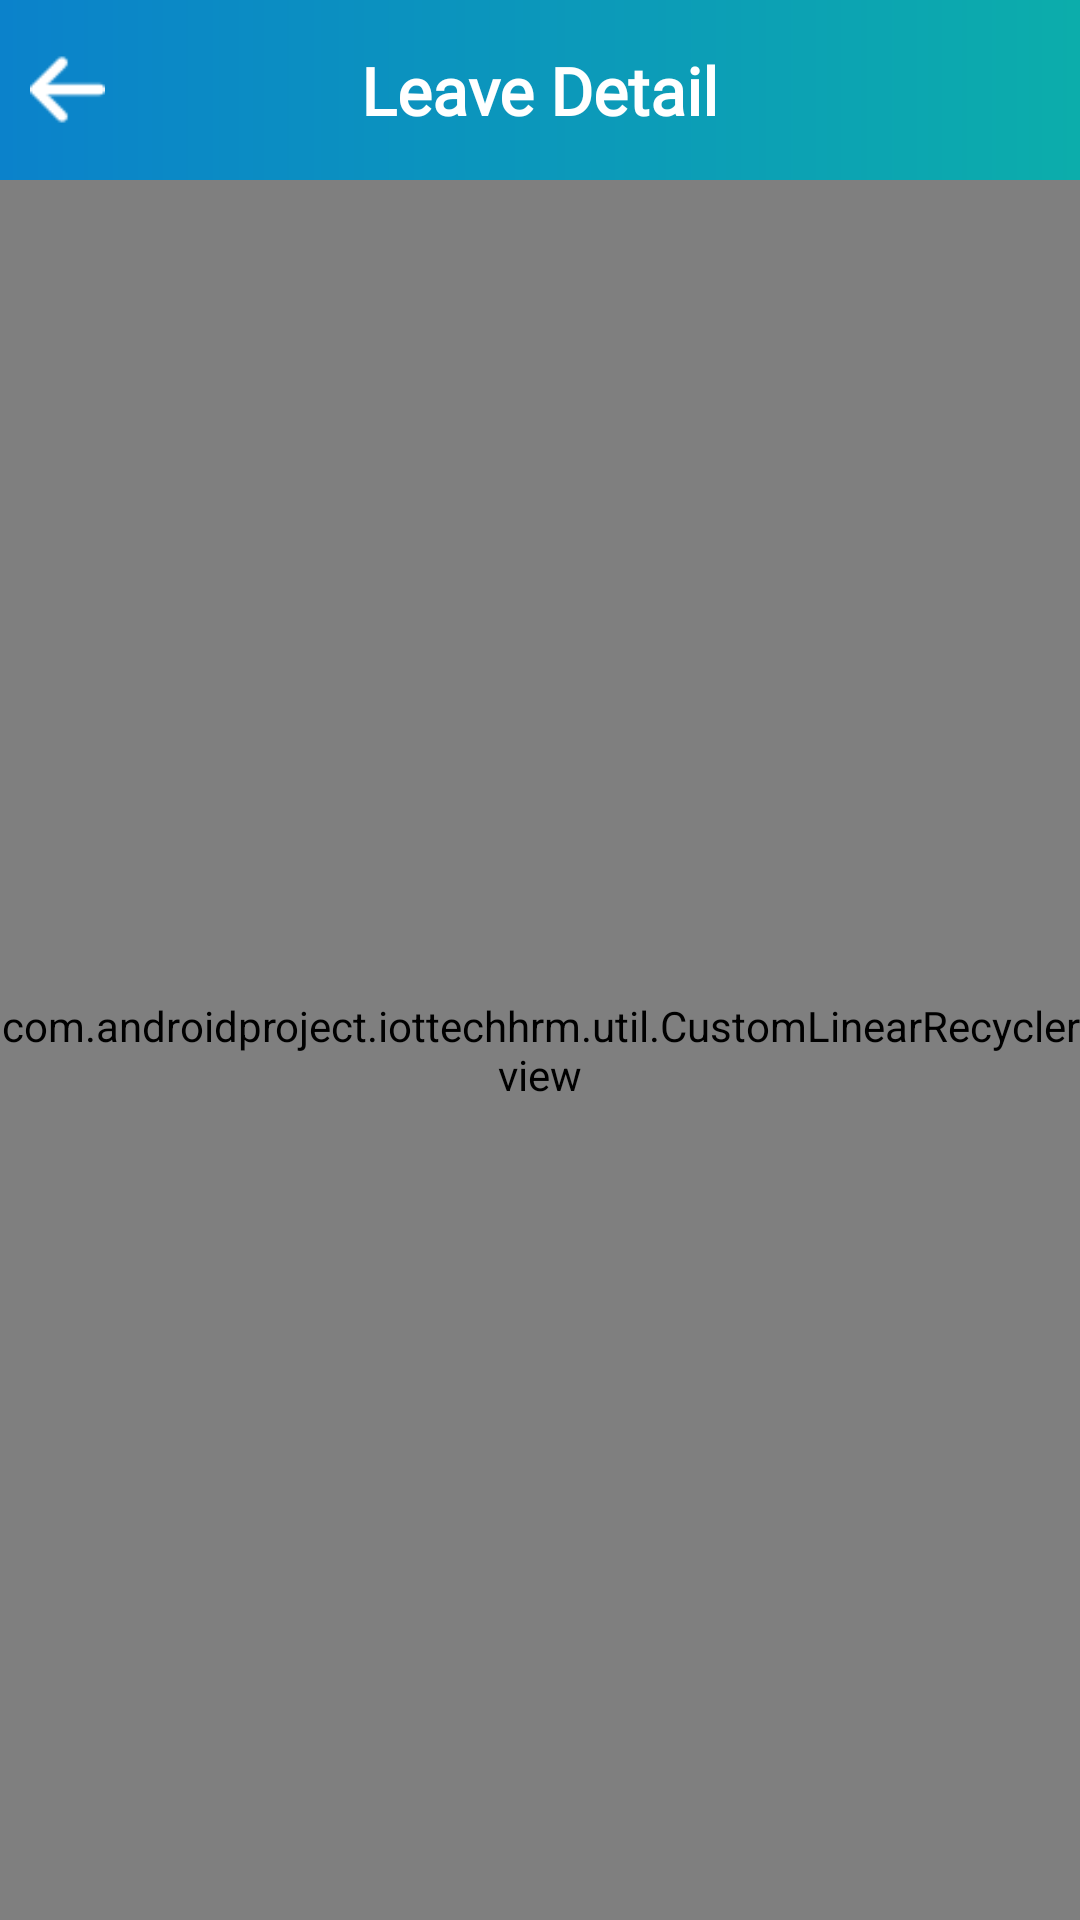

Here is an Android app screen rendered from its layout file. Give the layout XML and the strings, colors and styles it references.
<!-- AndroidManifest.xml: application theme Theme.IOTtechHRM -->
<!-- res/layout/activity_leave_detail.xml -->
<?xml version="1.0" encoding="utf-8"?>
<RelativeLayout xmlns:android="http://schemas.android.com/apk/res/android"
    android:layout_width="match_parent"
    android:layout_height="match_parent"
    android:background="@color/white">

    <RelativeLayout
        android:id="@+id/rl_tool"
        android:layout_width="match_parent"
        android:layout_height="60dp"
        android:background="@drawable/toolbar_back">

        <TextView
            android:layout_width="wrap_content"
            android:layout_height="wrap_content"
            android:layout_centerInParent="true"
            android:layout_marginStart="10dp"
            android:layout_marginTop="10dp"
            android:layout_marginEnd="10dp"
            android:layout_marginBottom="10dp"
            android:fontFamily="@font/balthazar"
            android:text="@string/Leave_Detail"
            android:textColor="@color/white"
            android:textSize="22sp"
            android:textStyle="bold"></TextView>

        <ImageView
            android:id="@+id/iv_back"
            android:layout_width="25dp"
            android:layout_height="25dp"
            android:layout_centerVertical="true"
            android:layout_marginLeft="10dp"
            android:elevation="10dp"
            android:src="@drawable/back_arrow"></ImageView>

    </RelativeLayout>

    <androidx.appcompat.widget.LinearLayoutCompat
        android:layout_below="@id/rl_tool"
        android:layout_width="match_parent"
        android:layout_height="match_parent"
        android:orientation="vertical"
        android:background="@color/light_app_theme">

        <com.androidproject.iottechhrm.util.CustomLinearRecyclerview
            android:id="@+id/customLinearRecyclerview"
            android:layout_width="match_parent"
            android:layout_height="match_parent"></com.androidproject.iottechhrm.util.CustomLinearRecyclerview>

    </androidx.appcompat.widget.LinearLayoutCompat>



</RelativeLayout>
<!-- resources referenced by this layout -->
<resources>
  <color name="light_app_theme">#1A4ac0ff</color>
  <color name="white">#FFFFFFFF</color>
  <!-- drawable back_arrow: png bitmap (drawable, 561 bytes) -->
  <!-- drawable toolbar_back (drawable) -->
  <?xml version="1.0" encoding="utf-8"?>
  <shape xmlns:android="http://schemas.android.com/apk/res/android" android:shape="rectangle">
      <gradient
          android:angle="0"
          android:startColor="#0b82cb"
          android:endColor="#0cadab" />
  
      <corners android:radius="0dp" />
  </shape>
  <string name="Leave_Detail">Leave Detail</string>
  <style name="Theme.IOTtechHRM" parent="Theme.MaterialComponents.DayNight.DarkActionBar">
          
          <item name="colorPrimary">@color/purple_500</item>
          <item name="colorPrimaryVariant">@color/purple_700</item>
          <item name="colorOnPrimary">@color/white</item>
          
          <item name="colorSecondary">@color/teal_200</item>
          <item name="colorSecondaryVariant">@color/teal_700</item>
          <item name="colorOnSecondary">@color/black</item>
          
          <item name="android:statusBarColor" tools:targetApi="l">?attr/colorPrimaryVariant</item>
          
      </style>
  <color name="purple_500">#159ce5</color>
  <color name="purple_700">#159ce5</color>
  <color name="teal_200">#E91E63</color>
  <color name="teal_700">#FF018786</color>
  <color name="black">#FF000000</color>
</resources>
